6-way image classification set "split" from GitHub (Fattimm/atelier_prepa_donnees_images); label vocabulary: cardboard, glass, metal, paper, plastic, trash.

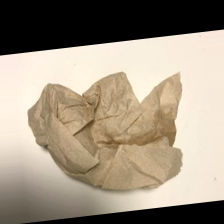
Label: trash

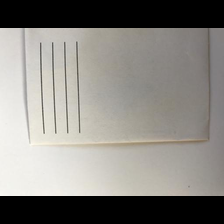
Label: paper

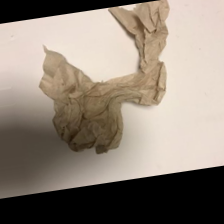
Label: trash

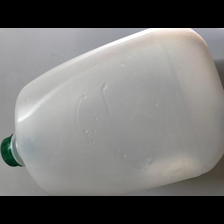
Label: plastic

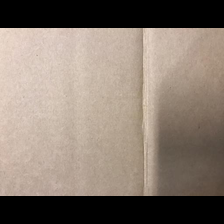
Label: cardboard

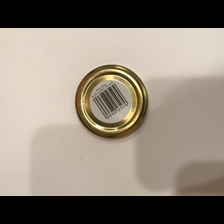
Label: metal
